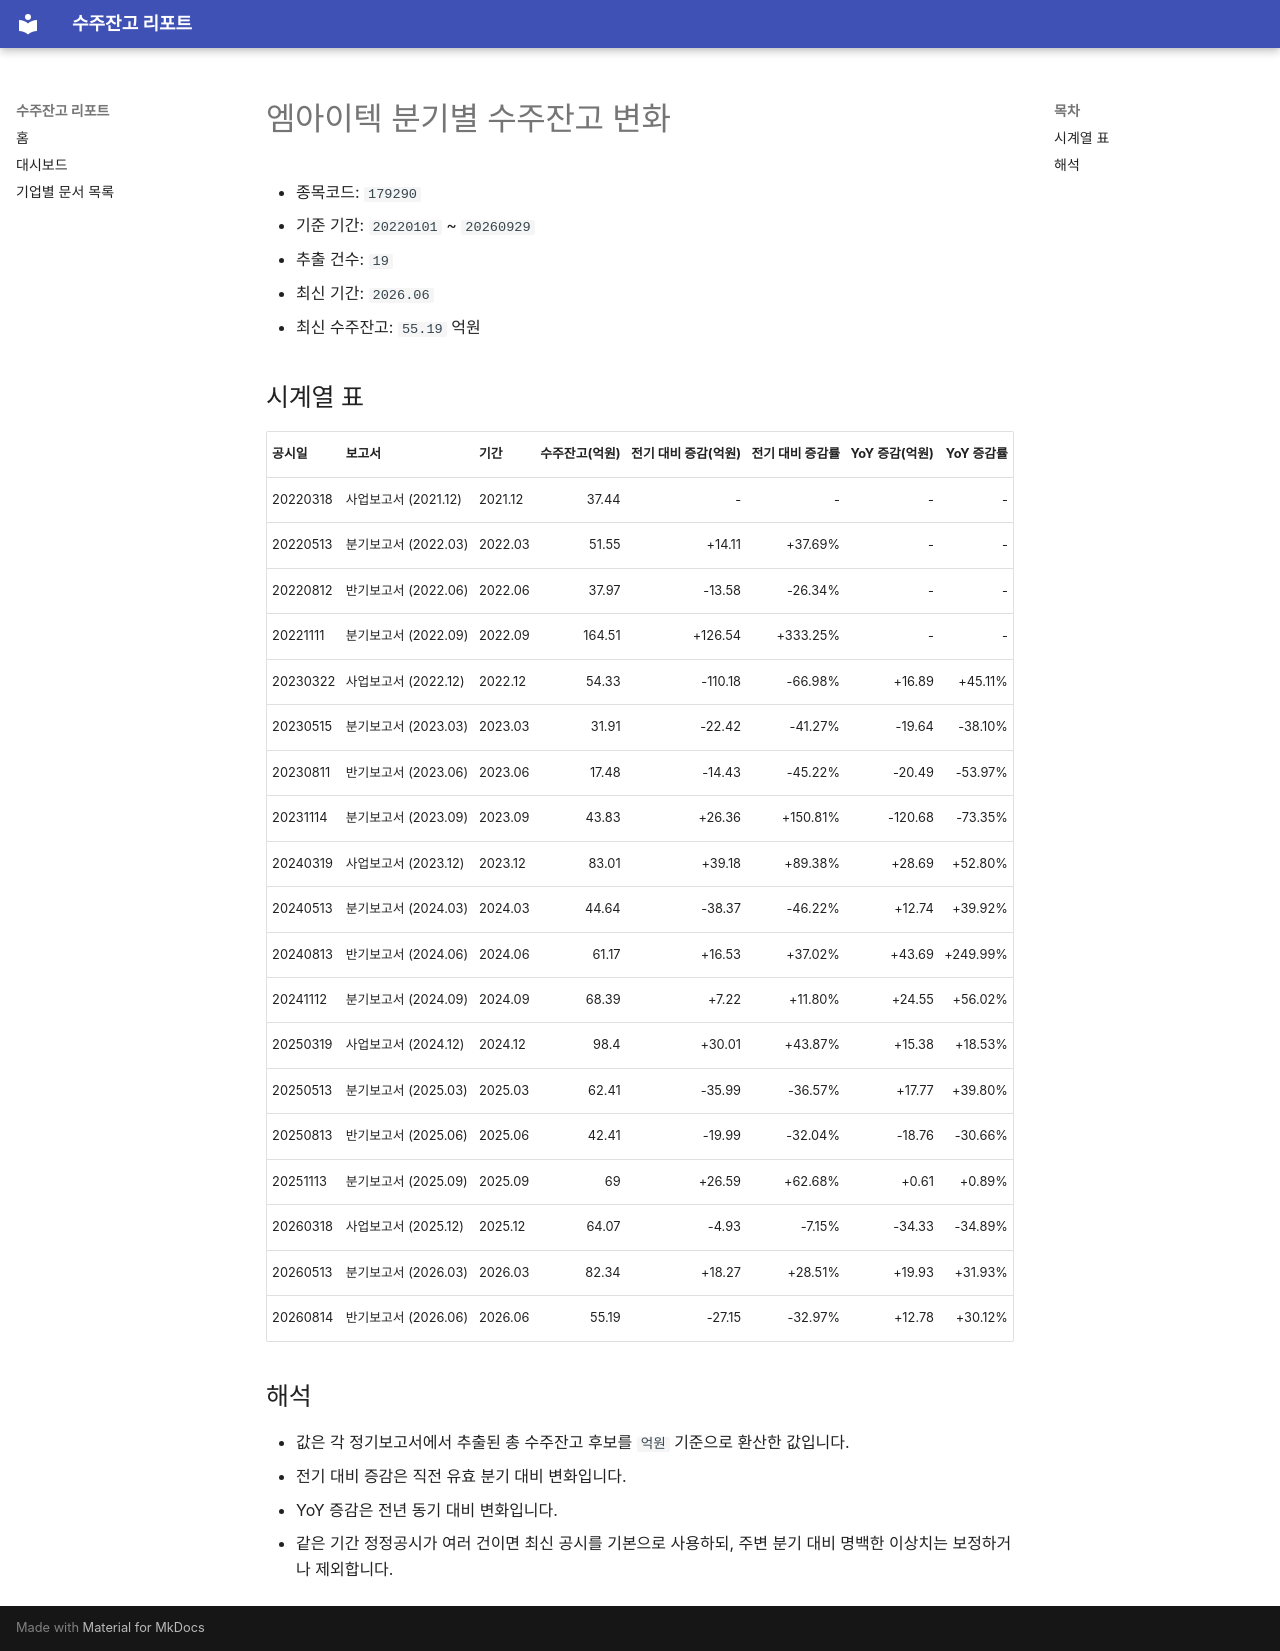

repository: agent-jaden/order-backlog-dashboard · page: companies/엠아이텍_수주잔고(179290)/index.html · generator: mkdocs

# 엠아이텍 분기별 수주잔고 변화

- 종목코드: `179290`
- 기준 기간: `20220101` ~ `20260929`
- 추출 건수: `19`
- 최신 기간: `2026.06`
- 최신 수주잔고: `55.19` 억원

## 시계열 표

| 공시일 | 보고서 | 기간 | 수주잔고(억원) | 전기 대비 증감(억원) | 전기 대비 증감률 | YoY 증감(억원) | YoY 증감률 |
| --- | --- | --- | ---: | ---: | ---: | ---: | ---: |
| 20220318 | 사업보고서 (2021.12) | 2021.12 | 37.44 | - | - | - | - |
| 20220513 | 분기보고서 (2022.03) | 2022.03 | 51.55 | +14.11 | +37.69% | - | - |
| 20220812 | 반기보고서 (2022.06) | 2022.06 | 37.97 | -13.58 | -26.34% | - | - |
| 20221111 | 분기보고서 (2022.09) | 2022.09 | 164.51 | +126.54 | +333.25% | - | - |
| 20230322 | 사업보고서 (2022.12) | 2022.12 | 54.33 | -110.18 | -66.98% | +16.89 | +45.11% |
| 20230515 | 분기보고서 (2023.03) | 2023.03 | 31.91 | -22.42 | -41.27% | -19.64 | -38.10% |
| 20230811 | 반기보고서 (2023.06) | 2023.06 | 17.48 | -14.43 | -45.22% | -20.49 | -53.97% |
| 20231114 | 분기보고서 (2023.09) | 2023.09 | 43.83 | +26.36 | +150.81% | -120.68 | -73.35% |
| 20240319 | 사업보고서 (2023.12) | 2023.12 | 83.01 | +39.18 | +89.38% | +28.69 | +52.80% |
| 20240513 | 분기보고서 (2024.03) | 2024.03 | 44.64 | -38.37 | -46.22% | +12.74 | +39.92% |
| 20240813 | 반기보고서 (2024.06) | 2024.06 | 61.17 | +16.53 | +37.02% | +43.69 | +249.99% |
| 20241112 | 분기보고서 (2024.09) | 2024.09 | 68.39 | +7.22 | +11.80% | +24.55 | +56.02% |
| 20250319 | 사업보고서 (2024.12) | 2024.12 | 98.4 | +30.01 | +43.87% | +15.38 | +18.53% |
| 20250513 | 분기보고서 (2025.03) | 2025.03 | 62.41 | -35.99 | -36.57% | +17.77 | +39.80% |
| 20250813 | 반기보고서 (2025.06) | 2025.06 | 42.41 | -19.99 | -32.04% | -18.76 | -30.66% |
| 20251113 | 분기보고서 (2025.09) | 2025.09 | 69 | +26.59 | +62.68% | +0.61 | +0.89% |
| 20260318 | 사업보고서 (2025.12) | 2025.12 | 64.07 | -4.93 | -7.15% | -34.33 | -34.89% |
| 20260513 | 분기보고서 (2026.03) | 2026.03 | 82.34 | +18.27 | +28.51% | +19.93 | +31.93% |
| 20260814 | 반기보고서 (2026.06) | 2026.06 | 55.19 | -27.15 | -32.97% | +12.78 | +30.12% |

## 해석

- 값은 각 정기보고서에서 추출된 총 수주잔고 후보를 `억원` 기준으로 환산한 값입니다.
- 전기 대비 증감은 직전 유효 분기 대비 변화입니다.
- YoY 증감은 전년 동기 대비 변화입니다.
- 같은 기간 정정공시가 여러 건이면 최신 공시를 기본으로 사용하되, 주변 분기 대비 명백한 이상치는 보정하거나 제외합니다.
